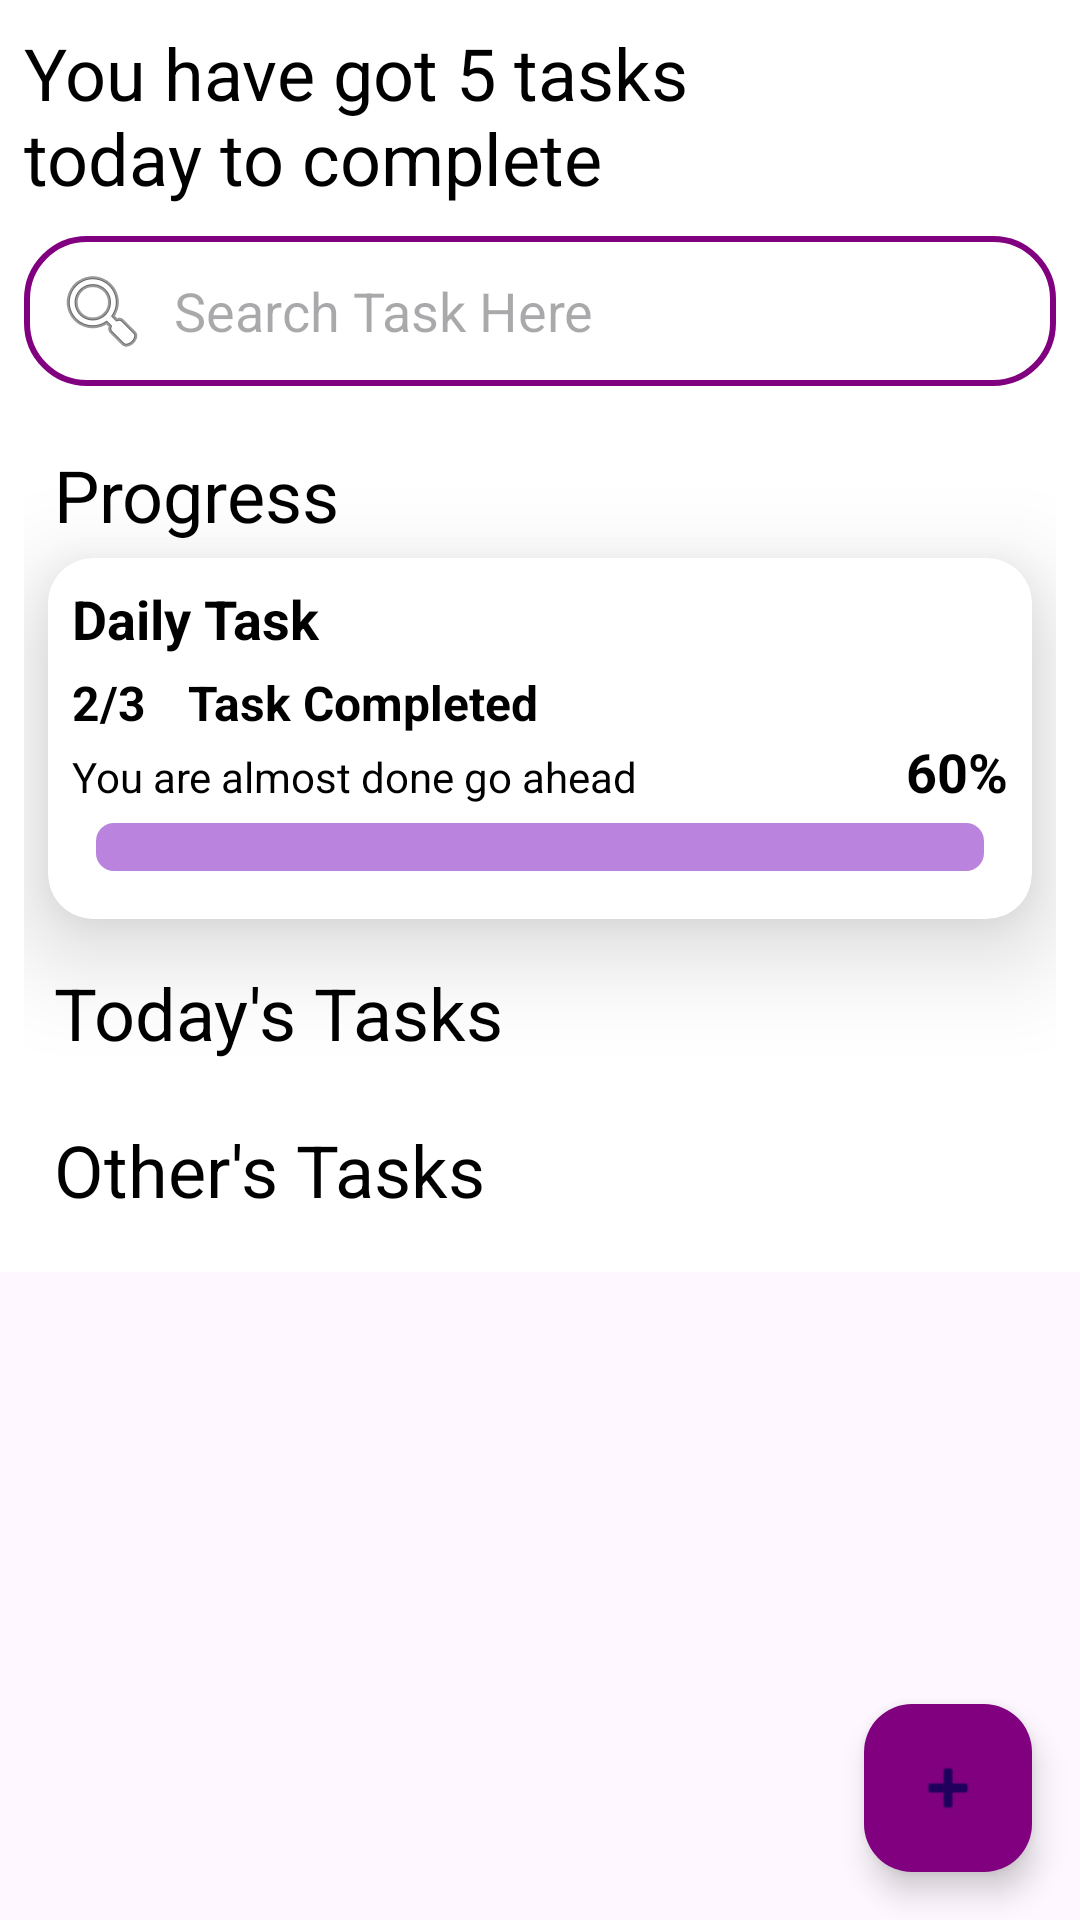

Android layout source for this screen:
<!-- AndroidManifest.xml: application theme Theme.ToDo_App -->
<!-- res/layout/fragment_home.xml -->
<?xml version="1.0" encoding="utf-8"?>
<FrameLayout xmlns:android="http://schemas.android.com/apk/res/android"
    xmlns:tools="http://schemas.android.com/tools"
    android:layout_width="match_parent"
    android:layout_height="match_parent"
    xmlns:app="http://schemas.android.com/apk/res-auto"
    tools:context=".home.view.HomeFragment">

    <ScrollView
        android:layout_width="match_parent"
        android:layout_height="match_parent">
    <LinearLayout
        android:layout_width="match_parent"
        android:layout_height="match_parent"
        android:orientation="vertical"
        android:background="?attr/backgroundColor"
        android:padding="8dp">
    <LinearLayout
        android:layout_width="match_parent"
        android:layout_height="wrap_content"
        android:orientation="horizontal">

        <TextView
            android:id="@+id/titel"
            android:layout_width="0dp"
            android:layout_height="wrap_content"
            android:layout_weight="1"
            android:textSize="24sp"
            android:text="@string/titel_home"
            />
        


    </LinearLayout>

    <EditText
        android:id="@+id/search_task"
        android:layout_width="match_parent"
        android:layout_height="50dp"
        android:background="@drawable/rectangle"
        android:layout_marginVertical="10dp"
        android:hint="@string/search_task_here"
        android:paddingHorizontal="10dp"
        android:drawablePadding="8dp"
        android:drawableStart="@android:drawable/ic_menu_search"
        />

    <LinearLayout
        android:layout_width="match_parent"
        android:layout_height="wrap_content"
        android:layout_marginTop="10dp"
        android:orientation="horizontal">

        <TextView
            android:layout_width="0dp"
            android:layout_height="wrap_content"
            android:layout_weight="1"
            android:textSize="24sp"
            android:layout_marginStart="10dp"
            android:text="@string/progress"
            />

    </LinearLayout>

    <include
        layout="@layout/prgress_daily_tasks"
        android:layout_width="match_parent"
        android:layout_height="wrap_content"
        android:layout_marginVertical="5dp"
        android:layout_marginHorizontal="8dp"/>

    <LinearLayout
        android:layout_width="match_parent"
        android:layout_height="wrap_content"
        android:layout_marginVertical="10dp"
        android:orientation="horizontal">

        <TextView
            android:layout_width="0dp"
            android:layout_height="wrap_content"
            android:layout_weight="1"
            android:textSize="24sp"
            android:layout_marginStart="10dp"
            android:text="@string/today_s_task"
            />

    </LinearLayout>

    <androidx.recyclerview.widget.RecyclerView
        android:id="@+id/recyclerViewToday"
        android:layout_width="match_parent"
        android:layout_height="wrap_content"/>

    <LinearLayout
        android:layout_width="match_parent"
        android:layout_height="wrap_content"
        android:layout_marginVertical="10dp"
        android:orientation="horizontal">

        <TextView
            android:layout_width="0dp"
            android:layout_height="wrap_content"
            android:layout_weight="1"
            android:textSize="24sp"
            android:layout_marginStart="10dp"
            android:text="@string/other_s_task"
            />

    </LinearLayout>

    <androidx.recyclerview.widget.RecyclerView
        android:id="@+id/recyclerViewTomorow"
        android:layout_width="match_parent"
        android:layout_height="wrap_content"/>

    </LinearLayout>

    </ScrollView>

    <com.google.android.material.floatingactionbutton.FloatingActionButton
        android:id="@+id/addTask"
        android:layout_width="wrap_content"
        android:layout_height="wrap_content"
        android:layout_gravity="bottom|end"
        android:layout_marginEnd="16dp"
        android:layout_marginBottom="16dp"
        android:background="@drawable/rectangle"
        android:backgroundTint="@color/purple"
        android:src="@android:drawable/ic_input_add" />


</FrameLayout>
<!-- res/layout/prgress_daily_tasks.xml (included above) -->
<?xml version="1.0" encoding="utf-8"?>
<androidx.cardview.widget.CardView xmlns:android="http://schemas.android.com/apk/res/android"
    android:layout_width="match_parent"
    android:layout_height="wrap_content"
    xmlns:app="http://schemas.android.com/apk/res-auto"
    android:padding="8dp"
    android:layout_marginVertical="4dp"
    app:cardElevation="20dp"
    android:layout_margin="4dp"
    app:cardCornerRadius="15dp"
    android:background="?attr/cardBackgroundColor">

    <LinearLayout
        android:layout_width="match_parent"
        android:layout_height="wrap_content"
        android:orientation="vertical"
        android:padding="8dp"
        >
    <TextView
        android:id="@+id/textView"
        android:layout_width="match_parent"
        android:layout_height="wrap_content"
        android:text="Daily Task"
        android:textStyle="bold"
        android:textSize="18sp" />
    <LinearLayout
        android:layout_width="wrap_content"
        android:layout_height="wrap_content"
        android:orientation="horizontal">

        <TextView
            android:id="@+id/numbersOfTasks"
            android:layout_width="wrap_content"
            android:layout_height="wrap_content"
            android:layout_marginTop="5dp"
            android:textStyle="bold"
            android:textSize="16sp"
            android:text="2/3" />
        <TextView

            android:layout_width="wrap_content"
            android:layout_height="wrap_content"
            android:layout_marginTop="5dp"
            android:layout_marginStart="10dp"
            android:textStyle="bold"
            android:textSize="16sp"
            android:text=" Task Completed" />
    </LinearLayout>

    <LinearLayout
        android:layout_width="match_parent"
        android:layout_height="wrap_content"
        android:orientation="horizontal"
        android:layout_marginBottom="5dp">
        <TextView
            android:layout_width="0dp"
            android:layout_height="wrap_content"
            android:layout_weight="1"
            android:text="You are almost done go ahead"
            android:textSize="14sp"/>
        <TextView
            android:id="@+id/progressBarPresentage"
            android:layout_width="wrap_content"
            android:layout_height="wrap_content"
            android:text="60%"
            android:textStyle="bold"
            android:textSize="18sp"/>
    </LinearLayout>

    <ProgressBar
        android:id="@+id/progressBarTasks"
        android:layout_width="match_parent"
        android:layout_height="wrap_content"
        android:visibility="visible"
        android:layout_marginHorizontal="8dp"
        android:layout_marginBottom="8dp"
        style="?android:attr/progressBarStyleHorizontal"
        android:progressDrawable="@drawable/custom_progress_bg"/>

</LinearLayout>
</androidx.cardview.widget.CardView>
<!-- resources referenced by this layout -->
<resources>
  <color name="purple">#FF800080</color>
  <!-- drawable custom_progress_bg (drawable) -->
  <?xml version="1.0" encoding="utf-8"?>
  <layer-list xmlns:android="http://schemas.android.com/apk/res/android">
  
      <item android:id="@android:id/background">
          <shape android:shape="rectangle">
              <corners android:radius="6dp"/>
              <solid android:color="#BA83DE"/>
          </shape>
      </item>
      <item android:id="@+id/progressBarTasks">
          <scale android:scaleWidth="100%">
              <shape android:shape="rectangle">
                  <corners android:radius="6dp"/>
                  <solid android:color="@color/purple"/>
              </shape>
          </scale>
      </item>
  </layer-list>
  <!-- drawable rectangle (drawable) -->
  <?xml version="1.0" encoding="utf-8"?>
  <shape android:shape="rectangle" xmlns:android="http://schemas.android.com/apk/res/android">
  
      <solid android:color="?attr/hintTextColor"/>
      <corners android:radius="20dp"/>
      <stroke android:width="2dp" android:color="@color/purple"/>
  </shape>
  <string name="other_s_task">Other\'s Tasks</string>
  <string name="progress">Progress</string>
  <string name="search_task_here">Search Task Here</string>
  <string name="titel_home">You have got 5 tasks \ntoday to complete</string>
  <string name="today_s_task">Today\'s Tasks</string>
  <style name="Theme.ToDo_App" parent="Base.Theme.ToDo_App" />
  <style name="Base.Theme.ToDo_App" parent="Theme.Material3.DayNight.NoActionBar">
  
          <item name="colorPrimary">@color/white</item>
          <item name="backgroundColor">@color/white</item>
          <item name="colorOnBackground">@color/black</item>
          <item name="colorBackgroundFloating">@color/black</item>
          <item name="colorButtonNormal">@color/black</item>
          <item name="colorPrimaryVariant">@color/white</item>
          <item name="colorOnPrimary">@color/white</item>
          <item name="boxStrokeColor">@color/white</item>
          <item name="android:textColor">@color/black</item>
          <item name="itemIconTint">@color/white</item>
          <item name="itemTextColor">@color/bottomNavItemColor</item>
          <item name="itemRippleColor">@color/bottomNavItemColorSelected</item>
          <item name="background">@color/colorSurface</item>
          <item name="android:textColorPrimary">@color/black</item>
          <item name="android:textColorSecondary">@color/black</item>
      </style>
  <color name="white">#FFFFFFFF</color>
  <color name="black">#FF000000</color>
  <color name="bottomNavItemColor">#000000</color>
  <color name="bottomNavItemColorSelected">#FF5722</color>
  <color name="colorSurface">#FFFFFF</color>
</resources>
